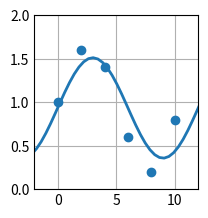

Write the Python code that produced this figure.
# Ejercicio 2a:
# Aproximar los siguientes datos con la función f(x) = 1 + a1 * sen(2 * pi * x / 12) utilizando el método de cuadrados mínimos:
#    x | 0   2   4   6   8   10
# f(x) | 1.0 1.6 1.4 0.6 0.2 0.8

import numpy as np
import matplotlib.pyplot as plt

# =============================================
#             PARÁMETROS INICIALES            
# =============================================

xk = np.array([[ 0], [ 2], [4], [6], [8], [10]], dtype = float)
yk = np.array([[ 1.0], [ 1.6], [1.4], [0.6], [0.2], [0.8]], dtype = float)
c = np.zeros((2, 1), dtype = float)
A = np.zeros((len(c), len(c)), dtype = float)
b = np.zeros((len(A), 1), dtype = float)
err = 0

# Base de funciones
def phi0(x):
    return 1
def phi1(x):
    return np.sin(2 * np.pi * x / 12)

phi = [phi0, phi1]

# =============================================
#                 RESOLUCIÓN           
# =============================================

# Cálculo de PIs discretos
def pi(f, g):
    sum = 0
    for i in range(len(xk)):
        sum = sum + f(xk[i]) * g(xk[i])
    return float(sum)

# Cálculo de PIs contra yk
def pi_y(f):
    sum = 0
    for i in range(len(xk)):
        sum = sum + f(xk[i]) * yk[i]
    return float(sum)

# Matriz de PIs
for i in range (0, len(A)):
    b[i] = pi_y(phi[i])
    for j in range (0, len(A)):
        A[i][j] = pi(phi[i], phi[j])

# Triangulación
for i in range(0, len(A)):
    for j in range(i+1, len(A)):
        b[j] = b[j] - b[i]  * (A[j][i] / A[i][i])
        A[j] = A[j] - A[i] * (A[j][i] / A[i][i])

# Cálculo de la solución
for i in reversed(range(0, len(A))):
    sum = 0
    for j in range(i, len(A)):
        sum = sum + A[i][j] * c[j]
    c[i] = (b[i] - sum) / A[i][i]

# Cálculo del error
for i in range(0, len(yk)):
    y_a = 0
    for j in range(0, len(c)):
        y_a = y_a + c[j] * phi[j](xk[i])
    err = err + (yk[i] - y_a)**2

# Prints de los resultados:
print("err =\n", err, "")
print("c =\n", c, "\n")

# Plots
plt.style.use('_mpl-gallery')
fig, ax = plt.subplots()

x_a = np.linspace(-20, 20, 100)
y_a = 0
for i in range(0, len(c)):
    y_a = y_a + c[i] * phi[i](x_a)

ax.scatter(xk, yk)
ax.plot(x_a, y_a, linewidth=2.0)

ax.set(xlim=(-2, 12), ylim=(0, 2))
plt.subplots_adjust(left=0.12, bottom=0.12, right=0.94)
plt.show()
